The GitHub repository Sanjana-aravindan/Plant-leaf-disease-classification contains a labelled image folder "60_20_20segmented" with 38 categories: apple frogeye spot, apple scab, apple cedar apple rust, apple healthy, blueberry healthy, cherry powdery mildew, cherry healthy, corn cercospora gray leaf spot, corn common rust, corn northern leaf blight, corn healthy, grape black rot, grape esca black measles, grape leaf blight isariopsis leaf spot markers, grape healthy, orange huanglongbing citrus greening, peach bacterial spot, peach healthy, bell pepper bacterial spot, bell pepper healthy, potato early blight, potato late blight, potato healthy, raspberry healthy, soybean healthy, squash powdery mildew, strawberry leaf scorch, strawberry healthy, tomato bacterial spot, tomato early blight, tomato late blight, tomato leaf mold, tomato septoria leaf spot, tomato two-spotted spider mite, tomato target spot, tomato yellow leaf curl virus, tomato mosaic virus, tomato healthy. Examples follow, each with its label.

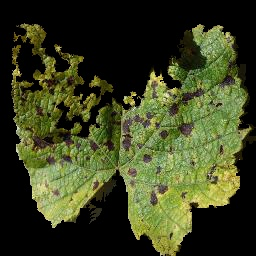
Label: grape leaf blight isariopsis leaf spot markers

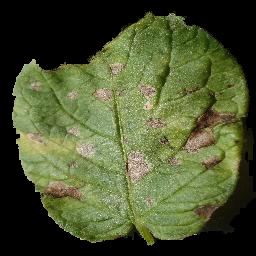
Label: potato early blight

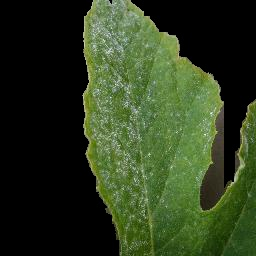
Label: squash powdery mildew

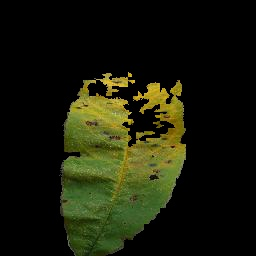
Label: peach bacterial spot

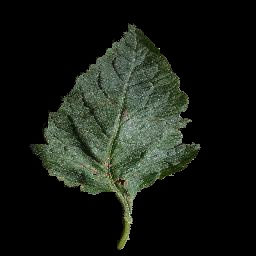
Label: tomato target spot

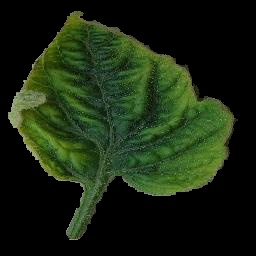
Label: tomato yellow leaf curl virus
